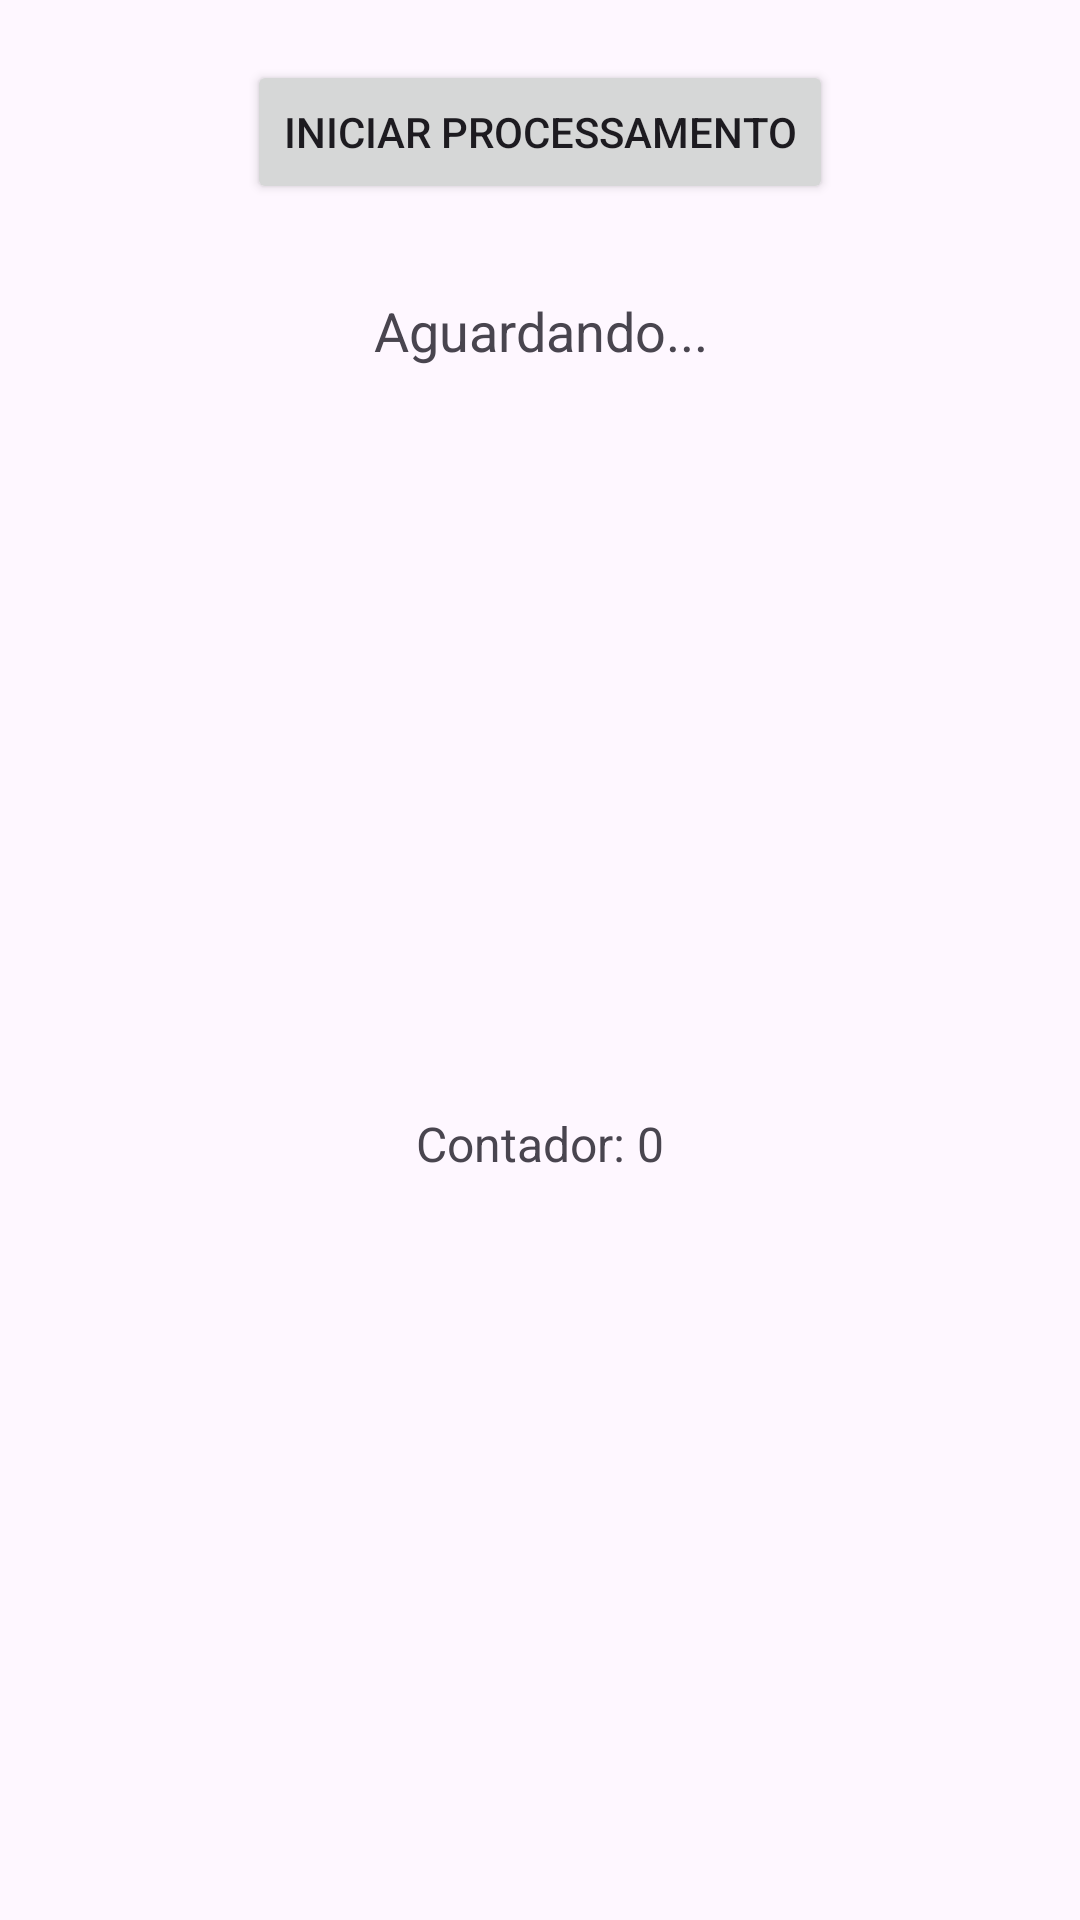

This screen was rendered from an Android layout file. Write that file and the resources it references.
<!-- AndroidManifest.xml: application theme Theme.Corotinas -->
<!-- res/layout/activity_corotina_exemplo2.xml -->
<androidx.constraintlayout.widget.ConstraintLayout xmlns:android="http://schemas.android.com/apk/res/android"
    xmlns:app="http://schemas.android.com/apk/res-auto"
    xmlns:tools="http://schemas.android.com/tools"
    android:layout_width="match_parent"
    android:layout_height="match_parent"
    android:padding="20dp">

    <Button
        android:id="@+id/btnProcessar"
        android:layout_width="wrap_content"
        android:layout_height="wrap_content"
        android:text="Iniciar Processamento"
        app:layout_constraintTop_toTopOf="parent"
        app:layout_constraintStart_toStartOf="parent"
        app:layout_constraintEnd_toEndOf="parent" />

    <TextView
        android:id="@+id/txtResultadoDados"
        android:layout_width="0dp"
        android:layout_height="wrap_content"
        android:text="Aguardando..."
        android:textSize="18sp"
        android:gravity="center"
        app:layout_constraintTop_toBottomOf="@id/btnProcessar"
        app:layout_constraintStart_toStartOf="parent"
        app:layout_constraintEnd_toEndOf="parent"
        android:layout_marginTop="30dp"/>

    <TextView
        android:id="@+id/txtContador"
        android:layout_width="0dp"
        android:layout_height="wrap_content"
        android:text="Contador: 0"
        android:textSize="16sp"
        android:gravity="center"
        app:layout_constraintTop_toBottomOf="@id/txtResultadoDados"
        app:layout_constraintStart_toStartOf="parent"
        app:layout_constraintEnd_toEndOf="parent"
        app:layout_constraintBottom_toBottomOf="parent"
        android:layout_marginTop="20dp"/>

</androidx.constraintlayout.widget.ConstraintLayout>
<!-- resources referenced by this layout -->
<resources>
  <style name="Theme.Corotinas" parent="Base.Theme.Corotinas" />
  <style name="Base.Theme.Corotinas" parent="Theme.Material3.DayNight.NoActionBar">
          
          
      </style>
</resources>
